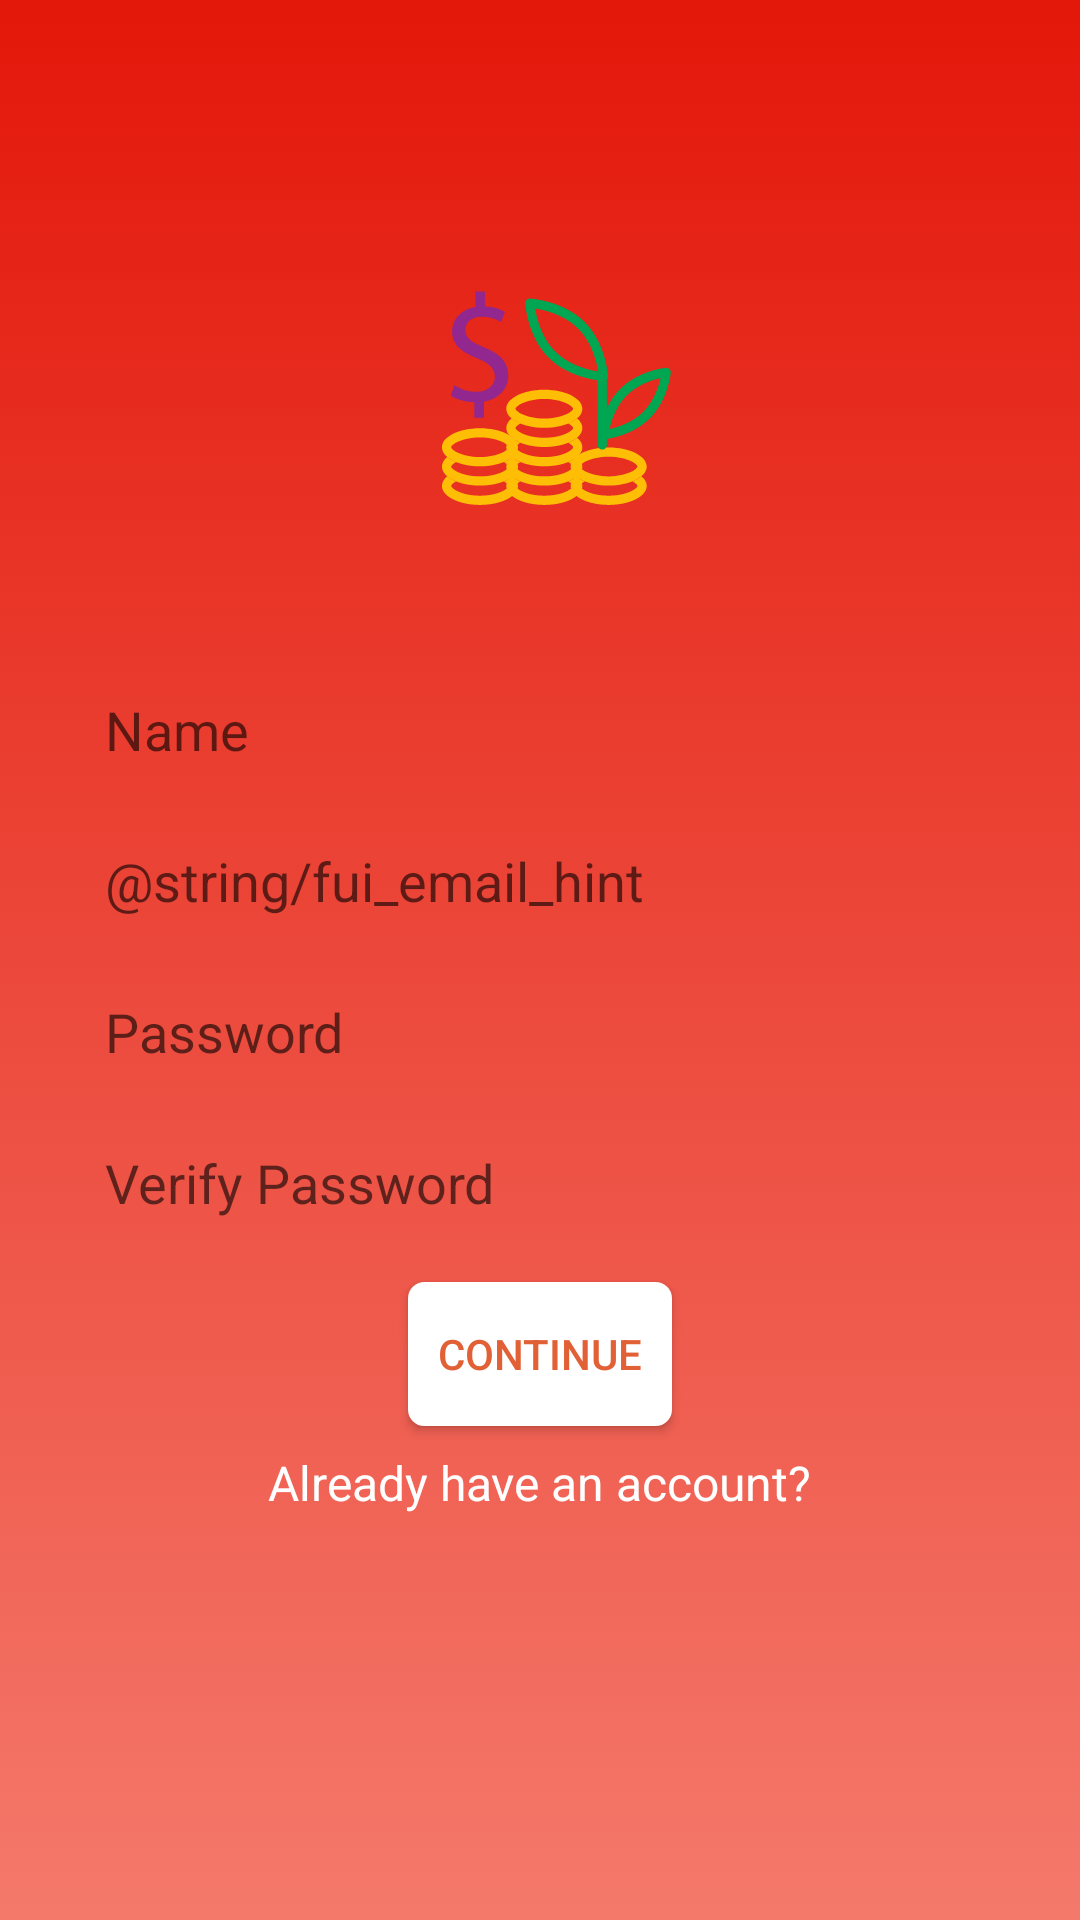

The Android layout XML behind this screen, and the referenced resources:
<!-- AndroidManifest.xml: application theme AppTheme -->
<!-- res/layout/sign_up_fragment.xml -->
<?xml version="1.0" encoding="utf-8"?>
<LinearLayout xmlns:android="http://schemas.android.com/apk/res/android"
    xmlns:app="http://schemas.android.com/apk/res-auto"
    xmlns:tools="http://schemas.android.com/tools"
    android:layout_width="match_parent"
    android:layout_height="match_parent"
    android:background="@drawable/main_gradient_background"
    android:orientation="vertical"
    tools:context=".MainActivity">

    <LinearLayout
        android:layout_width="match_parent"
        android:layout_height="wrap_content"
        android:gravity="center_horizontal"
        android:padding="@dimen/base_padding"
        android:layout_marginTop="@dimen/medium_margin"
        android:orientation="vertical"
        >
        <ImageView
            android:id="@+id/icon"
            android:layout_width="200dp"
            android:layout_height="100dp"
            android:layout_gravity="center"
            android:layout_marginTop="@dimen/huge_margin"
            android:src="@drawable/ic_borrow_requests_icon_1" />

        <EditText
            android:id="@+id/user_name"
            android:layout_marginTop="@dimen/huge_margin"
            android:layout_gravity="center"
            android:layout_width="300dp"
            android:layout_height="wrap_content"
            android:hint="@string/name"
            android:padding="5dip"
            android:background="@drawable/round_edittext" />
        <EditText
            android:id="@+id/email"
            android:layout_marginTop="@dimen/medium_margin"
            android:layout_gravity="center"
            android:layout_width="300dp"
            android:layout_height="wrap_content"
            android:hint="@string/fui_email_hint"
            android:padding="5dip"
            android:background="@drawable/round_edittext" />
        <EditText
            android:id="@+id/password"
            android:layout_marginTop="@dimen/medium_margin"
            android:layout_gravity="center"
            android:layout_width="300dp"
            android:layout_height="wrap_content"
            android:hint="@string/password"
            android:padding="5dip"
            android:ems="10"
            android:background="@drawable/round_edittext"
            android:inputType="textPassword"/>
        <EditText
            android:id="@+id/password_verify"
            android:layout_marginTop="@dimen/medium_margin"
            android:layout_gravity="center"
            android:layout_width="300dp"
            android:layout_height="wrap_content"
            android:hint="@string/verify_password"
            android:padding="5dip"
            android:ems="10"
            android:background="@drawable/round_edittext"
            android:inputType="textPassword"/>

        <Button
            android:id="@+id/sign_in"
            android:layout_width="wrap_content"
            android:layout_height="wrap_content"
            android:background="@drawable/round_corners_button"
            android:layout_marginTop="@dimen/medium_margin"
            android:layout_gravity="center"
            android:text="@string/continue_1"
            android:textColor="@color/colorPrimaryDark"/>

        <TextView
            android:id="@+id/already_have_account"
            android:layout_width="wrap_content"
            android:layout_height="wrap_content"
            android:layout_gravity="center"
            android:layout_marginTop="@dimen/small_margin"
            style="@style/Text_white"
            android:text="@string/existing_account"/>
    </LinearLayout>
</LinearLayout>
<!-- resources referenced by this layout -->
<resources>
  <color name="colorPrimaryDark">#E16036</color>
  <dimen name="base_padding">10dp</dimen>
  <dimen name="huge_margin">50dp</dimen>
  <dimen name="medium_margin">16dp</dimen>
  <dimen name="small_margin">8dp</dimen>
  <!-- drawable ic_borrow_requests_icon_1: vector/xml drawable (drawable, 6254 chars, omitted) -->
  <!-- drawable main_gradient_background (drawable) -->
  <?xml version="1.0" encoding="utf-8"?>
  <selector xmlns:android="http://schemas.android.com/apk/res/android">
      <item>
          <shape>
              <gradient
                  android:angle="90"
                  android:startColor="#F4796B"
                  android:endColor="#E3170A"
                  android:type="linear" />
          </shape>
      </item>
  </selector>
  <!-- drawable round_corners_button (drawable) -->
  <?xml version="1.0" encoding="utf-8"?>
  <selector xmlns:android="http://schemas.android.com/apk/res/android" >
      <item android:state_pressed="true" >
          <shape android:shape="rectangle"  >
              <corners android:radius="5dip" />
              <stroke android:width="1dip" android:color="@color/colorPrimaryDark" />
              <solid android:color="@color/white"/>
          </shape>
      </item>
      <item android:state_focused="true">
          <shape android:shape="rectangle"  >
              <corners android:radius="5dip" />
              <stroke android:width="1dip" android:color="@color/white" />
              <solid android:color="@color/colorPrimaryDark"/>
          </shape>
      </item>
      <item >
          <shape android:shape="rectangle"  >
              <corners android:radius="5dip" />
              <stroke android:width="1dip" android:color="@color/white" />
              <solid android:color="@color/white"/>
          </shape>
      </item>
  </selector>
  <string name="continue_1">Continue</string>
  <string name="existing_account">Already have an account?</string>
  <string name="name">Name</string>
  <string name="password">Password</string>
  <string name="verify_password">Verify Password</string>
  <style name="Text_white">
          <item name="android:textSize">16sp</item>
          <item name="android:textColor">@color/white</item>
      </style>
  <style name="AppTheme" parent="Theme.AppCompat.Light.NoActionBar">
          
          <item name="colorPrimary">@color/colorPrimary</item>
          <item name="colorPrimaryDark">@color/colorPrimaryDark</item>
          <item name="colorAccent">@color/colorAccent</item>
      </style>
  <color name="white">#FFFFFF</color>
  <color name="colorPrimary">#E3170A</color>
  <color name="colorAccent">#FF9B71</color>
</resources>
